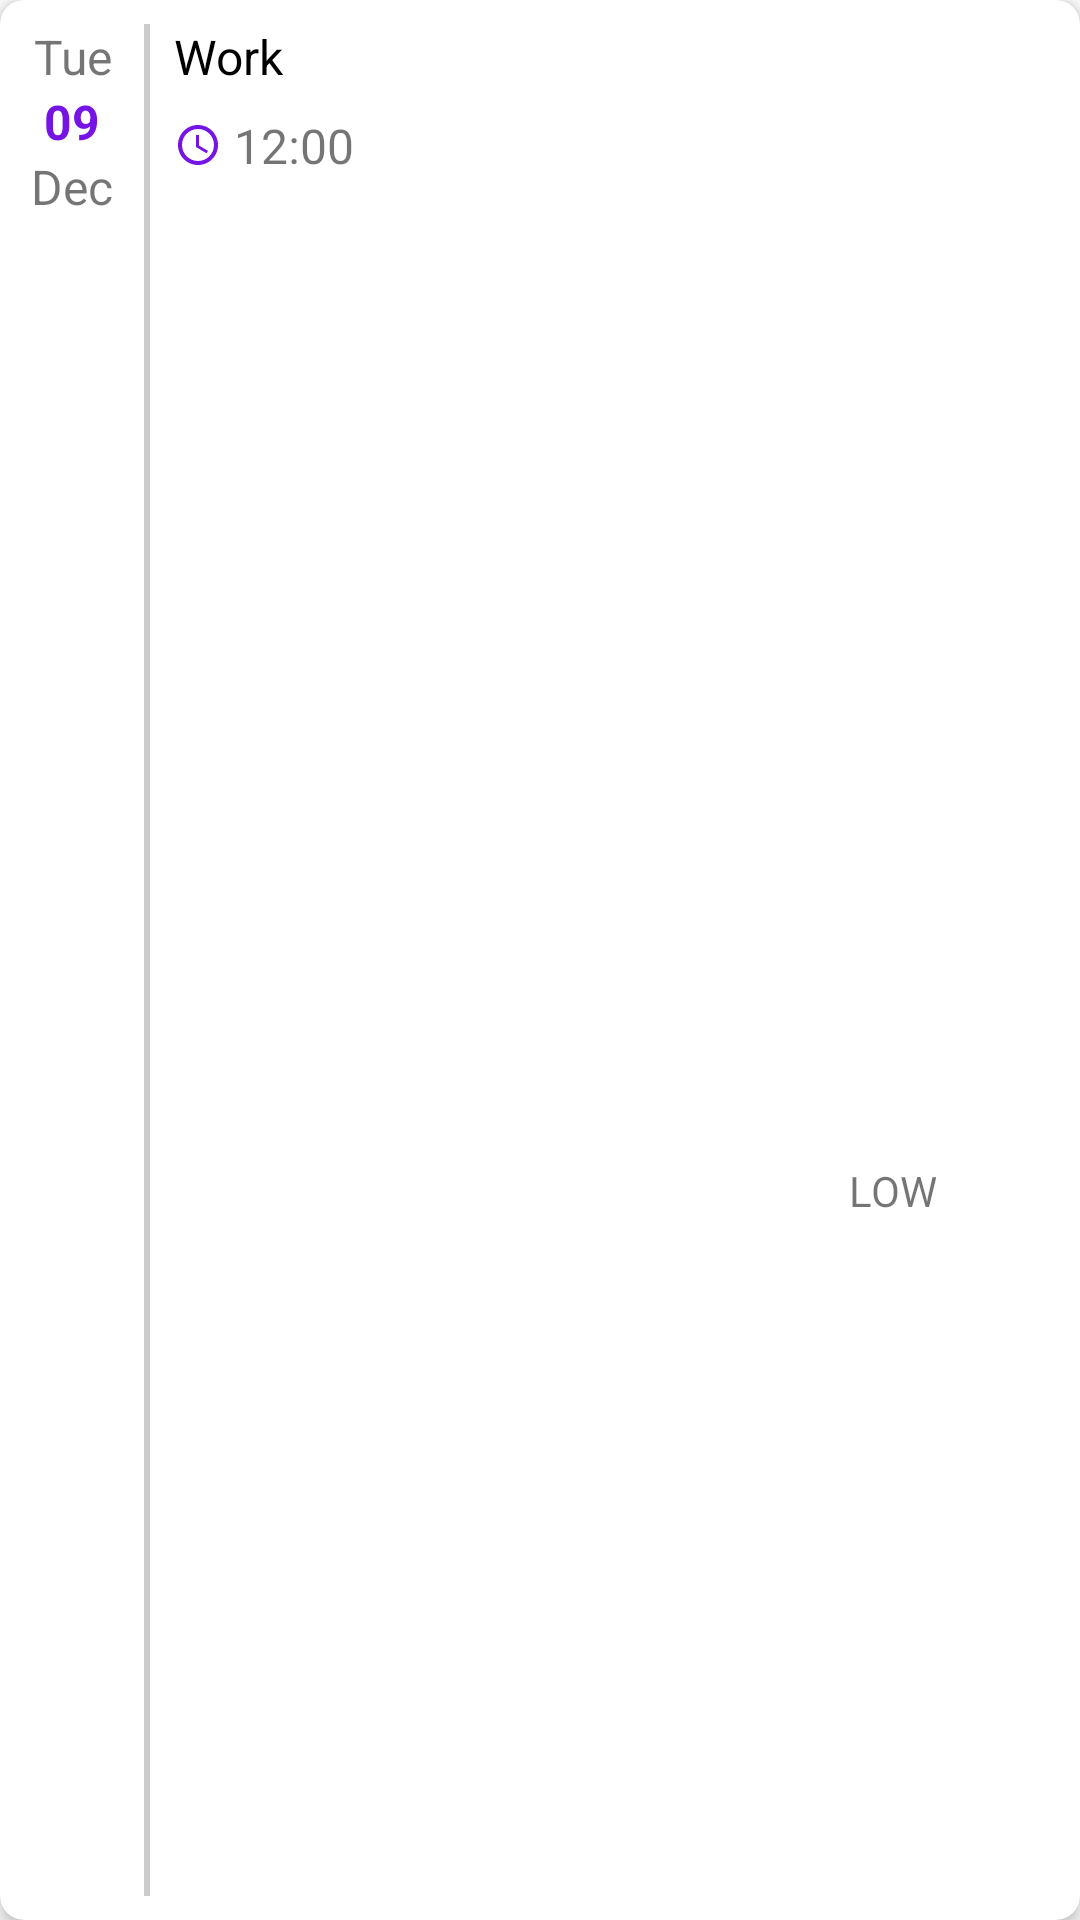

Reconstruct the res/layout file that produces this screen, plus the resources it refers to.
<!-- AndroidManifest.xml: application theme splashScreenTheme -->
<!-- res/layout/layout_card_view.xml -->
<?xml version="1.0" encoding="utf-8"?>
<androidx.cardview.widget.CardView xmlns:android="http://schemas.android.com/apk/res/android"
    xmlns:app="http://schemas.android.com/apk/res-auto"
    xmlns:tools="http://schemas.android.com/tools"
    android:id="@+id/cardView"
    android:layout_width="match_parent"
    android:layout_height="80dp"
    android:layout_marginHorizontal="8dp"
    android:background="@color/white"
    android:layout_marginVertical="8dp"
    app:cardElevation="4dp"
    app:cardCornerRadius="8dp">

    <androidx.constraintlayout.widget.ConstraintLayout
        android:layout_width="match_parent"
        android:layout_height="match_parent"
        android:padding="8dp">

        <CheckBox
            android:id="@+id/check_btn"
            android:layout_width="wrap_content"
            android:layout_height="wrap_content"
            android:visibility="gone"
            app:layout_constraintTop_toTopOf="@+id/tv_date_day"
            app:layout_constraintBottom_toBottomOf="parent"
            app:layout_constraintEnd_toStartOf="@+id/tv_date_day"
            app:layout_constraintStart_toStartOf="parent"
            tools:layout_editor_absoluteY="8dp" />

        <TextView
            android:id="@+id/tv_date_day"
            android:layout_width="32dp"
            android:layout_height="0dp"
            android:gravity="center"
            android:text="Tue"
            android:textSize="16sp"
            app:layout_constraintEnd_toStartOf="@+id/viewLine"
            app:layout_constraintStart_toStartOf="parent"
            app:layout_constraintTop_toTopOf="@+id/viewLine" />

        <TextView
            android:id="@+id/tv_date_day_number"
            android:layout_width="32dp"
            android:layout_height="0dp"
            android:gravity="center"
            android:text="09"
            android:textColor="@color/secondColor"
            android:textSize="16sp"
            android:textStyle="bold"
            app:layout_constraintEnd_toEndOf="@+id/tv_date_day"
            app:layout_constraintStart_toStartOf="@+id/tv_date_day"
            app:layout_constraintTop_toBottomOf="@+id/tv_date_day" />

        <TextView
            android:id="@+id/tv_date_month"
            android:layout_width="32dp"
            android:layout_height="0dp"
            android:gravity="center"
            android:text="Dec"
            android:textSize="16sp"
            app:layout_constraintEnd_toEndOf="@+id/tv_date_day"
            app:layout_constraintStart_toStartOf="@+id/tv_date_day"
            app:layout_constraintTop_toBottomOf="@+id/tv_date_day_number" />

        <View
            android:id="@+id/viewLine"
            android:layout_width="2dp"
            android:layout_height="match_parent"
            android:layout_marginStart="8dp"
            android:background="@color/gray"
            app:layout_constraintBottom_toBottomOf="@+id/tv_date_day"
            app:layout_constraintStart_toEndOf="@+id/tv_date_day"
            app:layout_constraintTop_toTopOf="@+id/tv_date_day" />

        <TextView
            android:id="@+id/tv_titleTask"
            android:layout_width="wrap_content"
            android:layout_height="wrap_content"
            android:layout_marginStart="8dp"
            android:text="Work"
            android:textColor="@color/black"
            android:textSize="16sp"
            app:layout_constraintStart_toEndOf="@+id/viewLine"
            app:layout_constraintTop_toTopOf="parent" />

        <TextView
            android:id="@+id/tv_time"
            android:layout_width="200dp"
            android:layout_height="wrap_content"
            android:text="12:00"
            android:textSize="16sp"
            android:gravity="center|start"
            android:drawablePadding="4dp"
            android:layout_marginTop="8dp"
            app:layout_constraintStart_toStartOf="@+id/tv_titleTask"
            app:layout_constraintTop_toBottomOf="@+id/tv_titleTask"
            app:drawableStartCompat="@drawable/ic_baseline_access_time_24" />

        <TextView
            android:id="@+id/tv_praiorty"
            android:layout_width="wrap_content"
            android:layout_height="wrap_content"
            android:layout_marginEnd="40dp"
            android:layout_marginBottom="16dp"
            android:gravity="center"
            android:text="LOW"
            app:layout_constraintBottom_toBottomOf="parent"
            app:layout_constraintEnd_toEndOf="parent"
            app:layout_constraintTop_toTopOf="parent"
            app:layout_constraintVertical_bias="0.644" />

        <ImageButton
            android:id="@+id/btn_done"
            android:layout_width="wrap_content"
            android:layout_height="wrap_content"
            android:background="@drawable/background_btn_done"
            android:src="@drawable/ic_checked"
            app:layout_constraintBottom_toBottomOf="@+id/tv_time"
            app:layout_constraintEnd_toEndOf="parent"
            app:layout_constraintTop_toTopOf="@+id/tv_titleTask" />

    </androidx.constraintlayout.widget.ConstraintLayout>

</androidx.cardview.widget.CardView>
<!-- resources referenced by this layout -->
<resources>
  <color name="black">#FF000000</color>
  <color name="gray">#CCCCCC</color>
  <color name="secondColor">#7514E5</color>
  <color name="white">#FFFFFFFF</color>
  <!-- drawable background_btn_done (drawable) -->
  <?xml version="1.0" encoding="utf-8"?>
  <selector xmlns:android="http://schemas.android.com/apk/res/android">
  
      <item android:state_pressed="true">
          <shape>
              <solid android:color="@color/clickedBtn" />
              <stroke
                  android:width="2dp"
                  android:color="@color/secondColor" />
              <corners
                  android:radius="24dp" />
          </shape>
      </item>
  
      <item>
          <shape>
              <solid android:color="@color/secondColor" />
  
              <stroke
                  android:width="2dp"
                  android:color="@color/secondColor" />
              <corners
                  android:radius="24dp" />
          </shape>
      </item>
  
  </selector>
  <!-- drawable ic_baseline_access_time_24 (drawable) -->
  <vector xmlns:android="http://schemas.android.com/apk/res/android"
      android:width="16dp"
      android:height="16dp"
      android:autoMirrored="true"
      android:tint="@color/secondColor"
      android:viewportWidth="24"
      android:viewportHeight="24">
      <path
          android:fillColor="@android:color/white"
          android:pathData="M11.99,2C6.47,2 2,6.48 2,12s4.47,10 9.99,10C17.52,22 22,17.52 22,12S17.52,2 11.99,2zM12,20c-4.42,0 -8,-3.58 -8,-8s3.58,-8 8,-8 8,3.58 8,8 -3.58,8 -8,8z" />
      <path
          android:fillColor="@android:color/white"
          android:pathData="M12.5,7H11v6l5.25,3.15 0.75,-1.23 -4.5,-2.67z" />
  </vector>
  <style name="splashScreenTheme" parent="Theme.AppCompat.Light.NoActionBar">
          <item name="android:windowBackground">@drawable/splashscreen</item>
          <item name="android:statusBarColor">@color/black</item>
      </style>
  <color name="clickedBtn">#B984F6</color>
  <!-- drawable splashscreen (drawable-v24) -->
  <?xml version="1.0" encoding="utf-8"?>
  <layer-list xmlns:android="http://schemas.android.com/apk/res/android">
  
      <item android:drawable="@color/white" />
      <item
          android:drawable="@drawable/ic_clipboard"
          android:gravity="center" />
  
  </layer-list>
  <!-- drawable ic_clipboard: vector/xml drawable (drawable, 4244 chars, omitted) -->
</resources>
